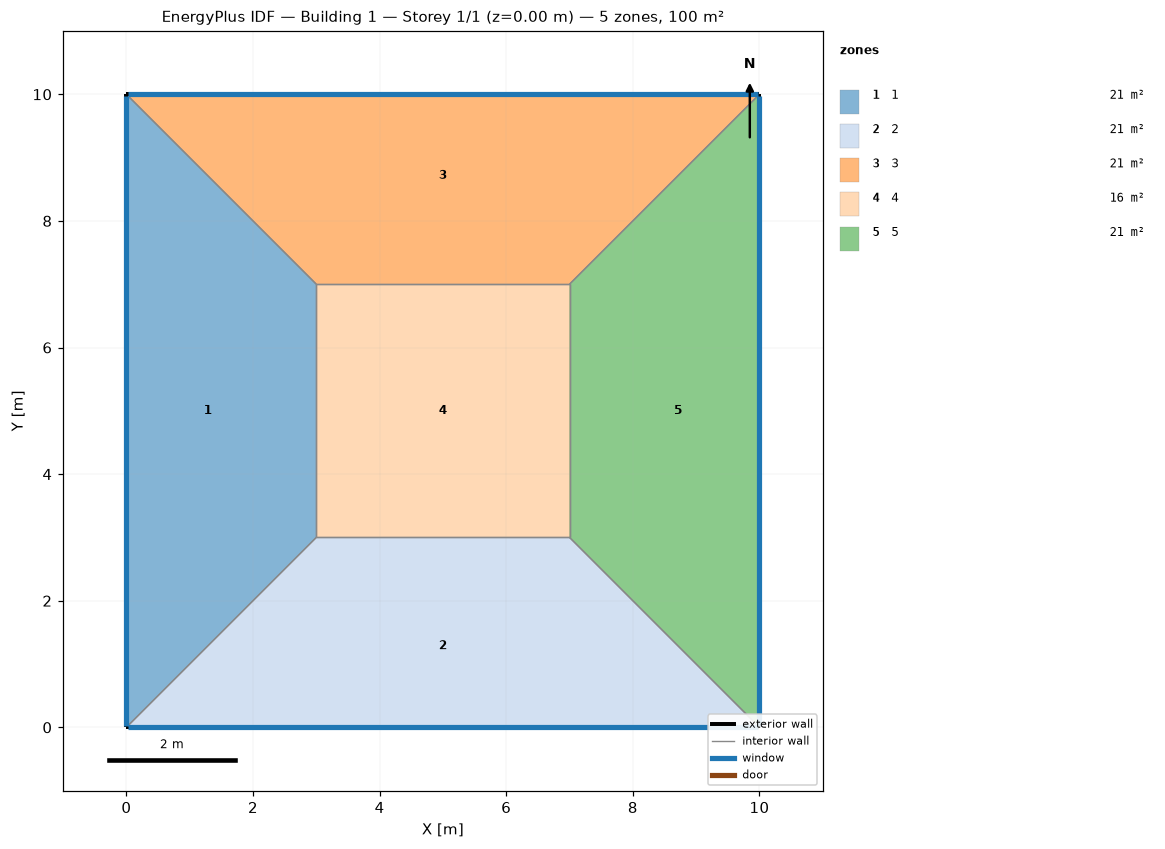
=== STOREY PLAN SPEC (per zone: floor XY polygon, exterior-wall plan segments, windows/doors) ===
zone 1: 1  (21.0 m²)
  floor: (0.00, 0.00) (0.00, 10.00) (3.00, 7.00) (3.00, 3.00)
  exterior wall: (0.00, 10.00) – (0.00, 0.00)  [10.0 m]
    window: (0.00, 9.97) – (0.00, 0.03)  [4.0 m²]
  interior walls: 3
zone 2: 2  (21.0 m²)
  floor: (10.00, 0.00) (0.00, 0.00) (3.00, 3.00) (7.00, 3.00)
  exterior wall: (0.00, 0.00) – (10.00, 0.00)  [10.0 m]
    window: (0.03, 0.00) – (9.97, 0.00)  [4.0 m²]
  interior walls: 3
zone 3: 3  (21.0 m²)
  floor: (0.00, 10.00) (10.00, 10.00) (7.00, 7.00) (3.00, 7.00)
  exterior wall: (10.00, 10.00) – (0.00, 10.00)  [10.0 m]
    window: (9.97, 10.00) – (0.03, 10.00)  [4.0 m²]
  interior walls: 3
zone 4: 4  (16.0 m²)
  floor: (3.00, 3.00) (3.00, 7.00) (7.00, 7.00) (7.00, 3.00)
  interior walls: 4
zone 5: 5  (21.0 m²)
  floor: (10.00, 10.00) (10.00, 0.00) (7.00, 3.00) (7.00, 7.00)
  exterior wall: (10.00, 0.00) – (10.00, 10.00)  [10.0 m]
    window: (10.00, 0.03) – (10.00, 9.97)  [4.0 m²]
  interior walls: 3

=== DERIVED (storey summary) ===
Building: Building 1
Storey: 1 of 1  (floor level z = 0.00 m)
Storey gross floor area: 100.0 m²
Zones on this storey: 5
  - 1: floor 21.0 m²; exterior wall 10.0 m (40.0 m²); 1 window(s) 4.0 m²; WWR 10.0%
  - 2: floor 21.0 m²; exterior wall 10.0 m (40.0 m²); 1 window(s) 4.0 m²; WWR 10.0%
  - 3: floor 21.0 m²; exterior wall 10.0 m (40.0 m²); 1 window(s) 4.0 m²; WWR 10.0%
  - 4: floor 16.0 m²
  - 5: floor 21.0 m²; exterior wall 10.0 m (40.0 m²); 1 window(s) 4.0 m²; WWR 10.0%
Zone adjacency (shared interzone walls):
  - 1 ↔ 2
  - 1 ↔ 3
  - 1 ↔ 4
  - 2 ↔ 4
  - 2 ↔ 5
  - 3 ↔ 4
  - 3 ↔ 5
  - 4 ↔ 5